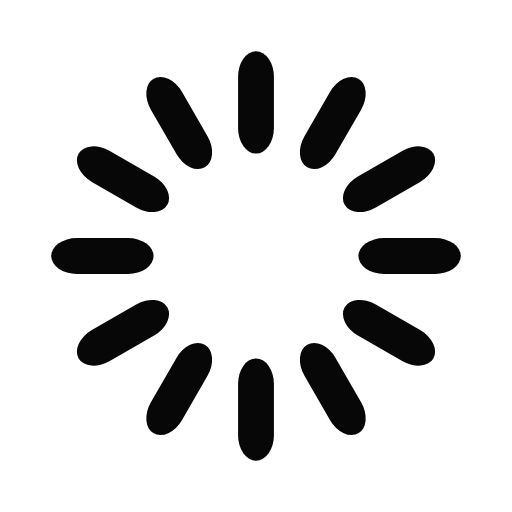
t = 0.00 s
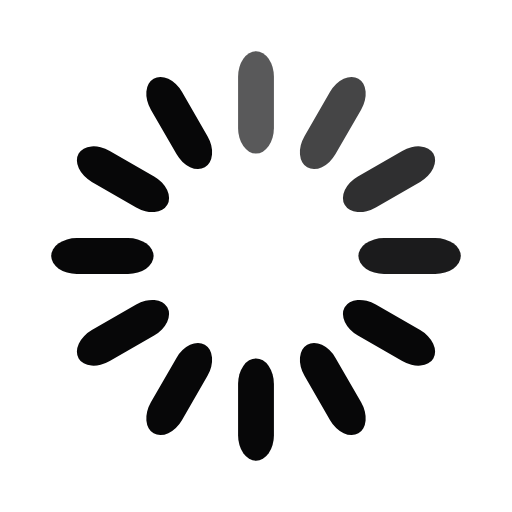
t = 0.33 s
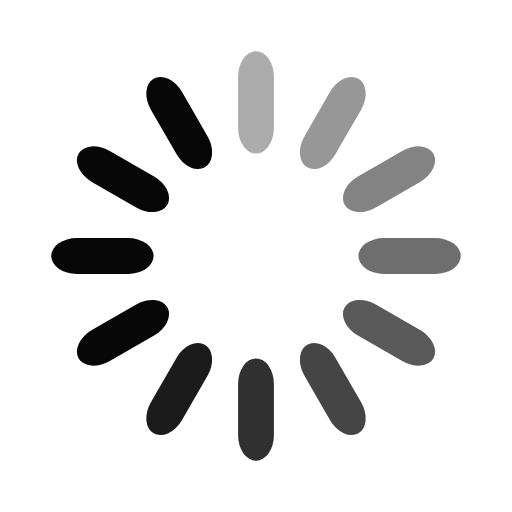
t = 0.67 s
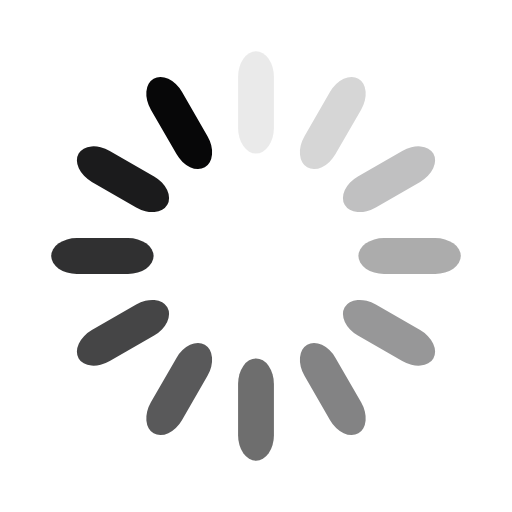
t = 0.92 s
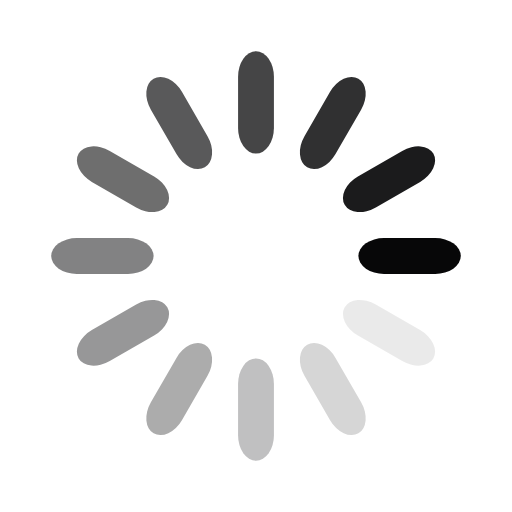
t = 1.25 s
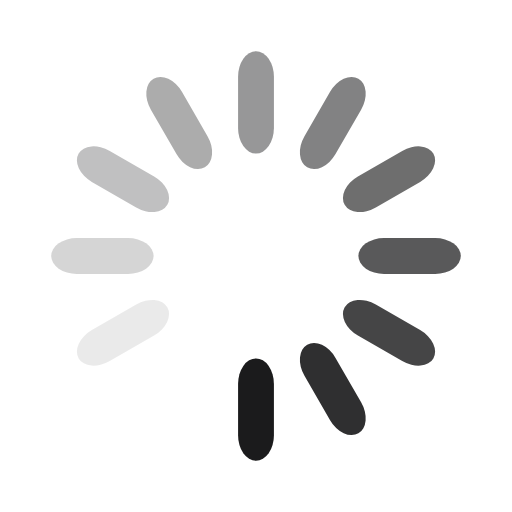
t = 1.58 s

The animated SVG that drew these frames (rendered in a browser with its animation timeline set to each time). Animation: 12 SMIL elements (animate=12); one cycle of 1.92 s, repeats indefinitely.

<svg width='34px' height='34px' xmlns="http://www.w3.org/2000/svg" viewBox="0 0 100 100" preserveAspectRatio="xMidYMid" class="uil-default"><rect x="0" y="0" width="100" height="100" fill="none" class="bk"></rect><rect  x='46.5' y='40' width='7' height='20' rx='5' ry='5' fill='#070708' transform='rotate(0 50 50) translate(0 -30)'>  <animate attributeName='opacity' from='1' to='0' dur='1s' begin='0s' repeatCount='indefinite'/></rect><rect  x='46.5' y='40' width='7' height='20' rx='5' ry='5' fill='#070708' transform='rotate(30 50 50) translate(0 -30)'>  <animate attributeName='opacity' from='1' to='0' dur='1s' begin='0.08333333333333333s' repeatCount='indefinite'/></rect><rect  x='46.5' y='40' width='7' height='20' rx='5' ry='5' fill='#070708' transform='rotate(60 50 50) translate(0 -30)'>  <animate attributeName='opacity' from='1' to='0' dur='1s' begin='0.16666666666666666s' repeatCount='indefinite'/></rect><rect  x='46.5' y='40' width='7' height='20' rx='5' ry='5' fill='#070708' transform='rotate(90 50 50) translate(0 -30)'>  <animate attributeName='opacity' from='1' to='0' dur='1s' begin='0.25s' repeatCount='indefinite'/></rect><rect  x='46.5' y='40' width='7' height='20' rx='5' ry='5' fill='#070708' transform='rotate(120 50 50) translate(0 -30)'>  <animate attributeName='opacity' from='1' to='0' dur='1s' begin='0.3333333333333333s' repeatCount='indefinite'/></rect><rect  x='46.5' y='40' width='7' height='20' rx='5' ry='5' fill='#070708' transform='rotate(150 50 50) translate(0 -30)'>  <animate attributeName='opacity' from='1' to='0' dur='1s' begin='0.4166666666666667s' repeatCount='indefinite'/></rect><rect  x='46.5' y='40' width='7' height='20' rx='5' ry='5' fill='#070708' transform='rotate(180 50 50) translate(0 -30)'>  <animate attributeName='opacity' from='1' to='0' dur='1s' begin='0.5s' repeatCount='indefinite'/></rect><rect  x='46.5' y='40' width='7' height='20' rx='5' ry='5' fill='#070708' transform='rotate(210 50 50) translate(0 -30)'>  <animate attributeName='opacity' from='1' to='0' dur='1s' begin='0.5833333333333334s' repeatCount='indefinite'/></rect><rect  x='46.5' y='40' width='7' height='20' rx='5' ry='5' fill='#070708' transform='rotate(240 50 50) translate(0 -30)'>  <animate attributeName='opacity' from='1' to='0' dur='1s' begin='0.6666666666666666s' repeatCount='indefinite'/></rect><rect  x='46.5' y='40' width='7' height='20' rx='5' ry='5' fill='#070708' transform='rotate(270 50 50) translate(0 -30)'>  <animate attributeName='opacity' from='1' to='0' dur='1s' begin='0.75s' repeatCount='indefinite'/></rect><rect  x='46.5' y='40' width='7' height='20' rx='5' ry='5' fill='#070708' transform='rotate(300 50 50) translate(0 -30)'>  <animate attributeName='opacity' from='1' to='0' dur='1s' begin='0.8333333333333334s' repeatCount='indefinite'/></rect><rect  x='46.5' y='40' width='7' height='20' rx='5' ry='5' fill='#070708' transform='rotate(330 50 50) translate(0 -30)'>  <animate attributeName='opacity' from='1' to='0' dur='1s' begin='0.9166666666666666s' repeatCount='indefinite'/></rect></svg>
